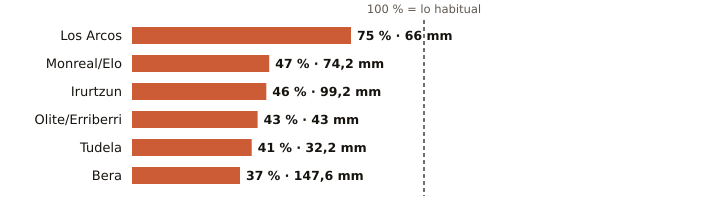

Source data for this figure (header and first rows):
estacion, provincia, indicativo, mm_otono, referencia_mm, pct, periodo_referencia, hasta, hora
Los Arcos, Navarra, 9171K, 66.0, 87.7, 75, 2009-2025, 2026-11-11, 
Monreal/Elo, Navarra, 9262P, 74.2, 158.6, 47, 2011-2025, 2026-11-11, 
Irurtzun, Navarra, 9274X, 99.2, 213.4, 46, 2010-2025, 2026-11-11, 
Olite/Erriberri, Navarra, 9252X, 43.0, 99.9, 43, 2009-2025, 2026-11-11, 
Tudela, Navarra, 9302Y, 32.2, 79.3, 41, 2009-2025, 2026-11-11, 
Bera, Navarra, 1010X, 147.6, 399.1, 37, 2009-2025, 2026-11-12, 1
